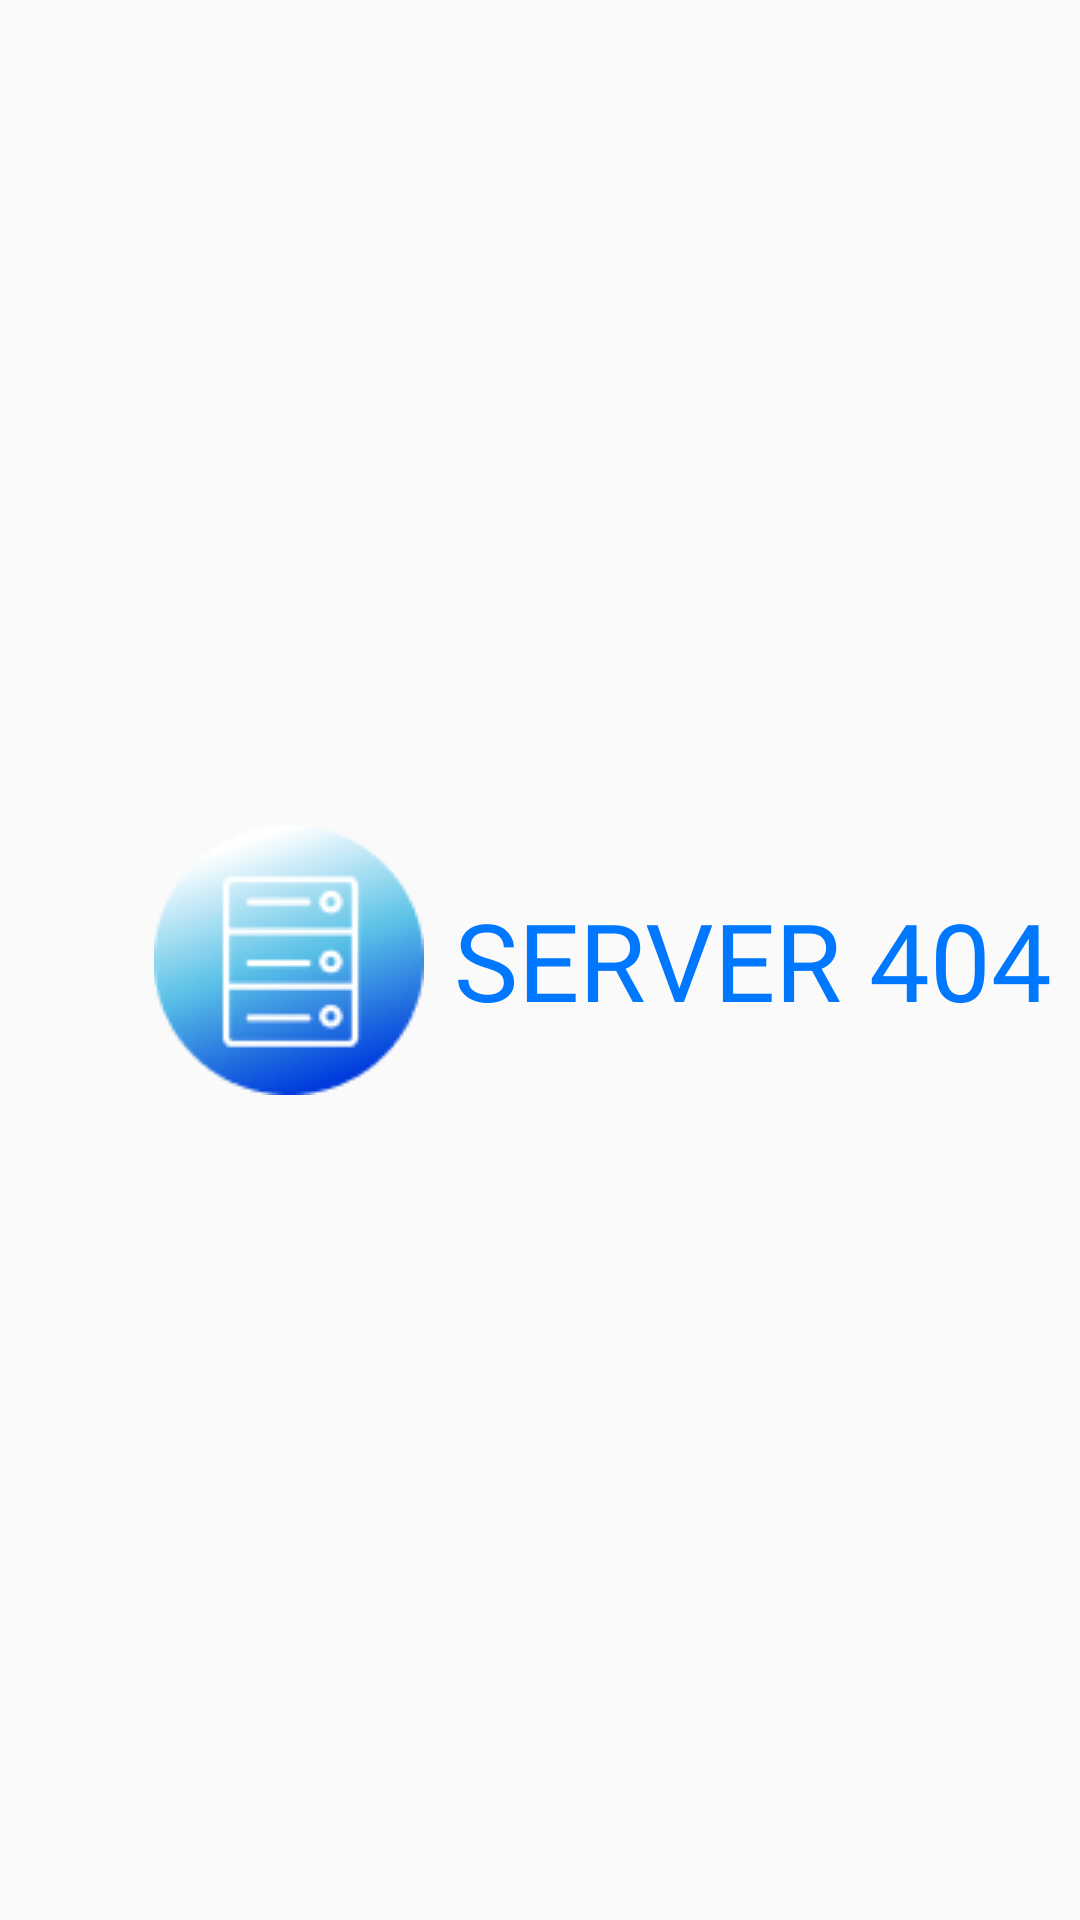

The Android layout XML behind this screen, and the referenced resources:
<!-- AndroidManifest.xml: application theme Theme.ServerLess404 -->
<!-- res/layout/activity_splash.xml -->
<?xml version="1.0" encoding="utf-8"?>
<androidx.constraintlayout.widget.ConstraintLayout xmlns:android="http://schemas.android.com/apk/res/android"
    xmlns:app="http://schemas.android.com/apk/res-auto"
    xmlns:tools="http://schemas.android.com/tools"
    android:layout_width="match_parent"
    android:layout_height="match_parent"
    tools:context=".SplashActivity">

    <ImageView
        android:id="@+id/imageView2"
        android:layout_width="90dp"
        android:layout_height="90dp"
        android:src="@drawable/splash_icon"
        app:layout_constraintBottom_toBottomOf="parent"
        app:layout_constraintEnd_toEndOf="parent"
        app:layout_constraintHorizontal_bias="0.19"
        app:layout_constraintStart_toStartOf="parent"
        app:layout_constraintTop_toTopOf="parent"></ImageView>

    <TextView
        android:id="@+id/server_404"
        android:layout_width="wrap_content"
        android:layout_height="76dp"
        android:layout_alignParentLeft="true"
        android:layout_alignParentTop="true"
        android:fontFamily="@font/samsungfont_heavy"
        android:gravity="center_vertical"
        android:text="SERVER 404"
        android:textColor="#0077FF"
        android:textSize="36dp"
        app:layout_constraintBottom_toBottomOf="parent"
        app:layout_constraintStart_toEndOf="@+id/imageView2"
        app:layout_constraintTop_toTopOf="parent"
        android:layout_marginLeft="10dp"/>

</androidx.constraintlayout.widget.ConstraintLayout>
<!-- resources referenced by this layout -->
<resources>
  <!-- drawable splash_icon: png bitmap (drawable, 8038 bytes) -->
  <style name="Theme.ServerLess404" parent="Base.Theme.ServerLess404" />
  <style name="Base.Theme.ServerLess404" parent="Theme.AppCompat.DayNight.NoActionBar">
          <item name="colorPrimary">@color/white</item>
          
          
      </style>
  <color name="white">#FFFFFFFF</color>
</resources>
